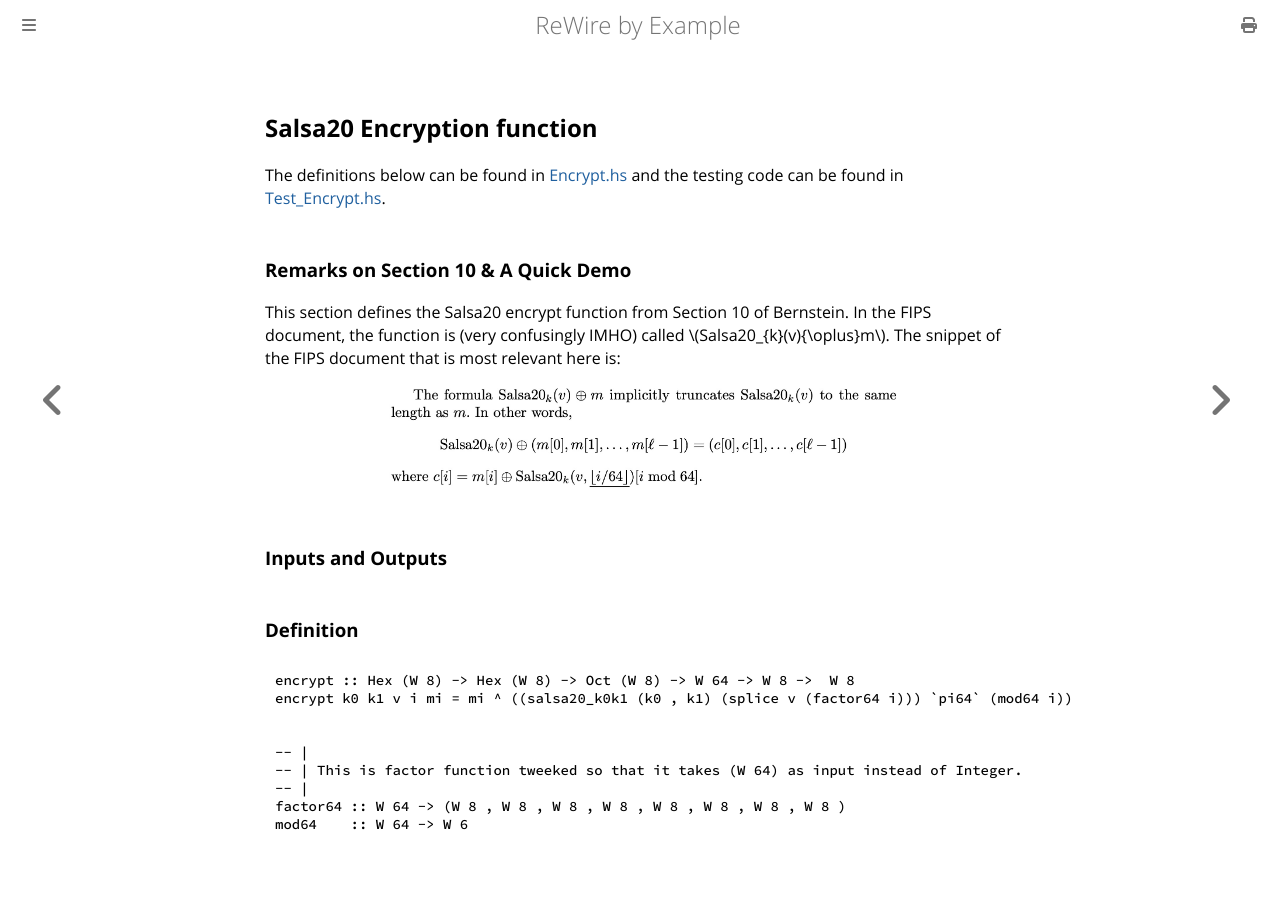

repository: harrisonwl/rewire-by-example · page: chapters/salsa20/encryption.html · generator: mdbook

## Salsa20 Encryption function

The definitions below can be found in [Encrypt.hs](https://github.com/harrisonwl/rwcrypto/blob/main/src/salsa20/Encrypt.hs) and the testing code can be found in [Test_Encrypt.hs](https://github.com/harrisonwl/rwcrypto/blob/main/src/salsa20/Test_Encrypt.hs).

### Remarks on Section 10 & A Quick Demo

This section defines the Salsa20 encrypt function from Section 10 of Bernstein. In the FIPS document, the function is (very confusingly IMHO) called \\(Salsa20_{k}(v){\oplus}m\\). The snippet of the FIPS document that is most relevant here is:
<p align="center"><img src="./salsa20encryption.jpg"  style="height:70%; width:70%" ></p>


### Inputs and Outputs

### Definition

```haskell
encrypt :: Hex (W 8) -> Hex (W 8) -> Oct (W 8) -> W 64 -> W 8 ->  W 8
encrypt k0 k1 v i mi = mi ^ ((salsa20_k0k1 (k0 , k1) (splice v (factor64 i))) `pi64` (mod64 i))
```

```haskell
-- |
-- | This is factor function tweeked so that it takes (W 64) as input instead of Integer. 
-- |
factor64 :: W 64 -> (W 8 , W 8 , W 8 , W 8 , W 8 , W 8 , W 8 , W 8 )
mod64    :: W 64 -> W 6
```
